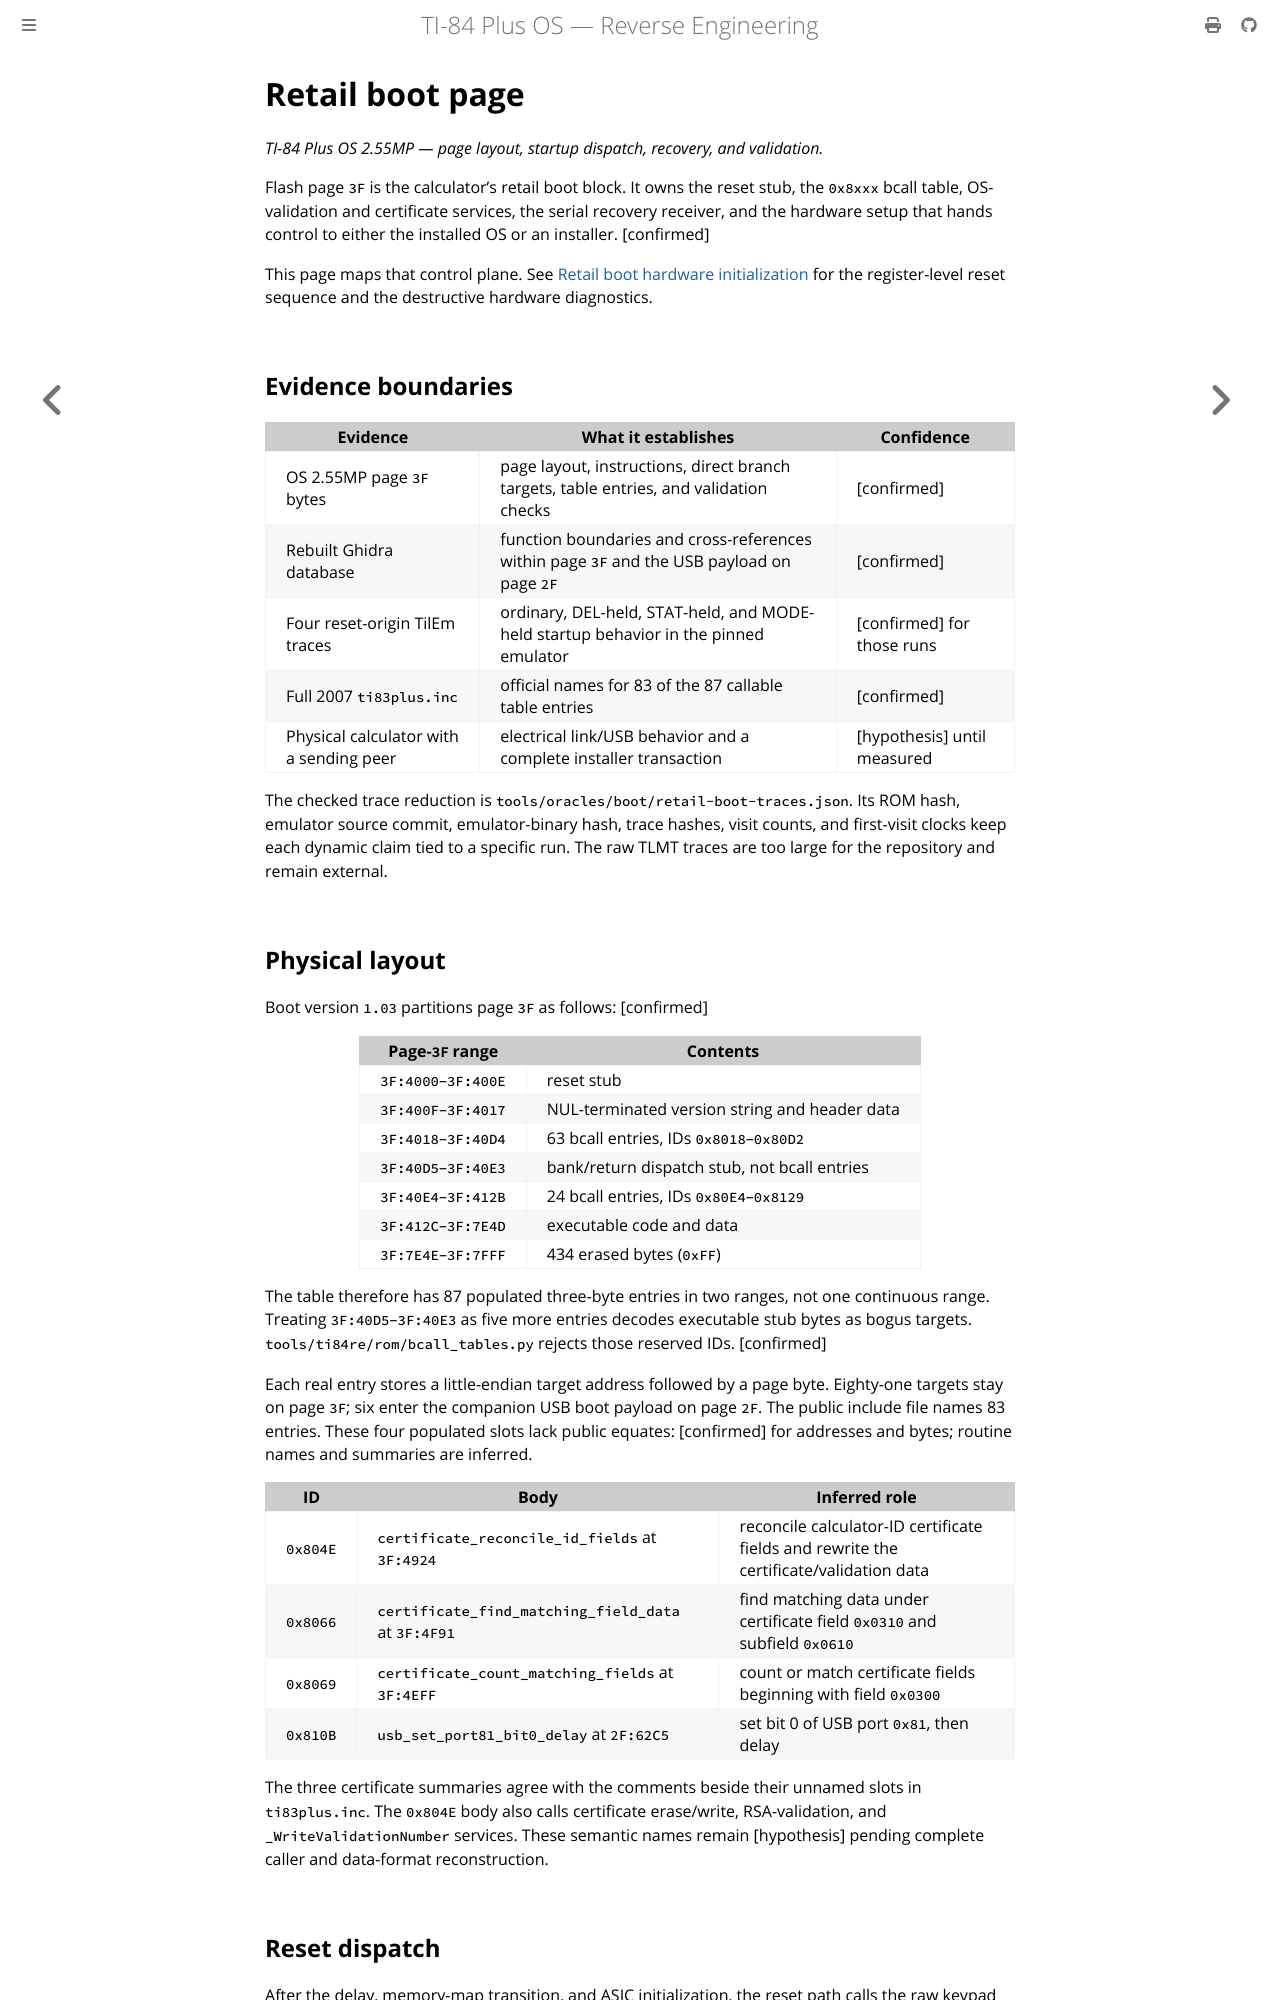

repository: siraben/ti84p-re · page: retail-boot.html · generator: mdbook

# Retail boot page

*TI-84 Plus OS 2.55MP — page layout, startup dispatch, recovery, and validation.*

Flash page `3F` is the calculator's retail boot block. It owns the reset stub,
the `0x8xxx` bcall table, OS-validation and certificate services, the serial
recovery receiver, and the hardware setup that hands control to either the
installed OS or an installer. [confirmed]

This page maps that control plane. See
[Retail boot hardware initialization](boot-hardware.md) for the register-level
reset sequence and the destructive hardware diagnostics.

## Evidence boundaries

| Evidence | What it establishes | Confidence |
|----------|---------------------|------------|
| OS 2.55MP page `3F` bytes | page layout, instructions, direct branch targets, table entries, and validation checks | [confirmed] |
| Rebuilt Ghidra database | function boundaries and cross-references within page `3F` and the USB payload on page `2F` | [confirmed] |
| Four reset-origin TilEm traces | ordinary, DEL-held, STAT-held, and MODE-held startup behavior in the pinned emulator | [confirmed] for those runs |
| Full 2007 `ti83plus.inc` | official names for 83 of the 87 callable table entries | [confirmed] |
| Physical calculator with a sending peer | electrical link/USB behavior and a complete installer transaction | [hypothesis] until measured |

The checked trace reduction is `tools/oracles/boot/retail-boot-traces.json`. Its ROM hash,
emulator source commit, emulator-binary hash, trace hashes, visit counts, and
first-visit clocks keep each dynamic claim tied to a specific run. The raw
TLMT traces are too large for the repository and remain external.

## Physical layout

Boot version `1.03` partitions page `3F` as follows: [confirmed]

| Page-`3F` range | Contents |
|-----------------|----------|
| `3F:4000`–`3F:400E` | reset stub |
| `3F:400F`–`3F:4017` | NUL-terminated version string and header data |
| `3F:4018`–`3F:40D4` | 63 bcall entries, IDs `0x8018`–`0x80D2` |
| `3F:40D5`–`3F:40E3` | bank/return dispatch stub, not bcall entries |
| `3F:40E4`–`3F:412B` | 24 bcall entries, IDs `0x80E4`–`0x8129` |
| `3F:412C`–`3F:7E4D` | executable code and data |
| `3F:7E4E`–`3F:7FFF` | 434 erased bytes (`0xFF`) |

The table therefore has 87 populated three-byte entries in two ranges, not
one continuous range. Treating `3F:40D5`–`3F:40E3` as five more entries
decodes executable stub bytes as bogus targets. `tools/ti84re/rom/bcall_tables.py` rejects
those reserved IDs. [confirmed]

Each real entry stores a little-endian target address followed by a page byte.
Eighty-one targets stay on page `3F`; six enter the companion USB boot payload
on page `2F`. The public include file names 83 entries. These four populated
slots lack public equates: [confirmed] for addresses and bytes; routine names
and summaries are inferred.

| ID | Body | Inferred role |
|----|------|---------------|
| `0x804E` | `certificate_reconcile_id_fields` at `3F:4924` | reconcile calculator-ID certificate fields and rewrite the certificate/validation data |
| `0x8066` | `certificate_find_matching_field_data` at `3F:4F91` | find matching data under certificate field `0x0310` and subfield `0x0610` |
| `0x8069` | `certificate_count_matching_fields` at `3F:4EFF` | count or match certificate fields beginning with field `0x0300` |
| `0x810B` | `usb_set_port81_bit0_delay` at `2F:62C5` | set bit 0 of USB port `0x81`, then delay |

The three certificate summaries agree with the comments beside their unnamed
slots in `ti83plus.inc`. The `0x804E` body also calls certificate erase/write,
RSA-validation, and `_WriteValidationNumber` services. These semantic names
remain [hypothesis] pending complete caller and data-format reconstruction.
